Run: headless pygame with SDL's dummy video driver; simulated clock (each Clock.tick advances the game by its frame time, no real sleeping); random seed 0; keys injected as events and as key.get_pressed() state; no mouse input.
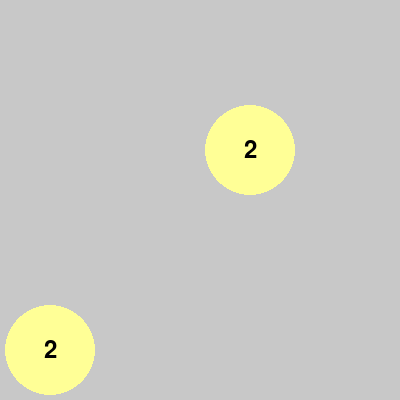
Frame 1 of 4 · flips 1–60 · no input
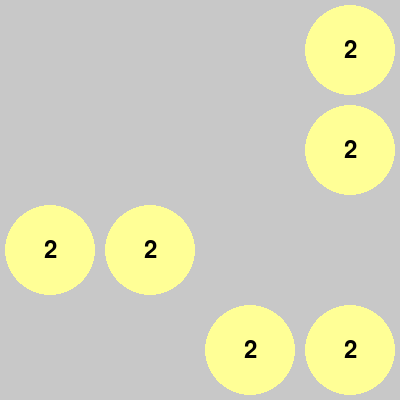
Frame 2 of 4 · flips 61–180 · tapped SPACE, RETURN · held RIGHT (→), D
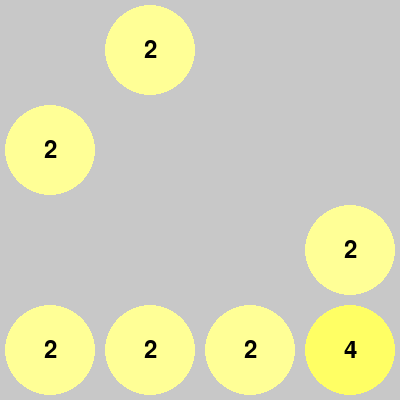
Frame 3 of 4 · flips 181–300 · held DOWN (↓), S
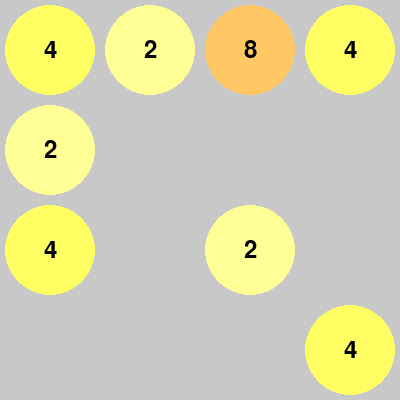
Frame 4 of 4 · flips 301–420 · held LEFT (←), A, UP (↑), W

The pygame program that drew these frames:

import pygame
import random

pygame.init()

SIZE = 4 #xác định kích thước cảu bảng:4*4
TILE_SIZE = 100#mỗi ô với kích thước 100*100
GRID_SIZE = SIZE * TILE_SIZE#kích thước màn hình=kthuoc mỗi ô*số lượng ô theo chiều rộng và ccao
FONT = pygame.font.Font(None, 36)#khởi tạo đối tượng Font cảu pgame để vẽ văn bản,c kthuoc là 36 và font mặc định
WHITE, BLACK, GRAY = (255, 255, 255), (0, 0, 0), (200, 200, 200)#định nghĩa màu sắc cơ bản

screen = pygame.display.set_mode((GRID_SIZE, GRID_SIZE))#tạo cửa sổ màn hình để vẽ ô và hiển thị trò chơi
pygame.display.set_caption('2048 Game')#đặt tiêu đề cửa sổ

def initialize_board():#tạo 1 mảng trắng 2D
    return [[0] * SIZE for _ in range(SIZE)]#trả về mảng 2D,tạo một list chứa "SIZE" số 0 và tạo một bảng 'size*size'toàn số 0

def add_new_tile(board):#thêm một ô mơới vaào bảng với gtri 2 hoặc 4(ô mới được thêm ngẫu nhiên vào một ô trống có giá trong
    empty_cells = [(i, j) for i in range(SIZE) for j in range(SIZE) if board[i][j] == 0]
    if empty_cells:
        i, j = random.choice(empty_cells)
        board[i][j] = 2 if random.random() < 0.9 else 4#gán giá trị 2 or 4 cho ô vừa chọn với xác suất 90% là 2 và 10% là 4

def draw_board(board):#vẽ bảng trò chơi lên màn hình
    for i in range(SIZE):
        for j in range(SIZE):
            pygame.draw.rect(screen, GRAY, (j * TILE_SIZE, i * TILE_SIZE, TILE_SIZE, TILE_SIZE))#vẽ một hình vuông màu xám tại vị trí (j * TILE_SIZE, i * TILE_SIZE) với kích thước là TILE_SIZE x TILE_SIZE.
            if board[i][j] != 0:
                draw_tile(j * TILE_SIZE + TILE_SIZE / 2, i * TILE_SIZE + TILE_SIZE / 2, str(board[i][j]))#gọi hàm 'draw_tile' để vẽ giá trị cảu ô bên trong ô đó

def draw_tile(x, y, value):#vẽ một ô trong bảng trò chơi,được vẽ dạng hình tròn và giá trị của ô được hiển thị
    pygame.draw.circle(screen, get_tile_color(int(value)), (int(x), int(y)), TILE_SIZE // 2 - 5)#màu sắc của ô được
    text = FONT.render(value, True, BLACK)#tạo một đối tượng văn bản pygame cos gtri value
    text_rect = text.get_rect(center=(x, y))
    screen.blit(text, text_rect)#vẽ đối tượng lên màn

def get_tile_color(value):#trả về màu sắc tuowgn ứng với giá trị của ô
    colors = {2: (255, 255, 150), 4: (255, 255, 100), 8: (255, 200, 100), 16: (255, 150, 100),
              32: (255, 100, 100), 64: (255, 50, 50), 128: (255, 0, 0), 256: (200, 0, 0),
              512: (150, 0, 0), 1024: (100, 0, 0), 2048: (50, 0, 0)}
    return colors.get(value, (0, 0, 0))#trả về giá trị màu sắc mỗi ô

def move(board, direction):#định nghĩa hàm move để thuwcj hiện di chuyển ô
    if direction == 'left':
        for row in board:
            row[:] = merge_tiles(row)#gán giá trị hàng sau khi hợp nhất trở lại hàng
    elif direction == 'right':
        for row in board:
            row[:] = merge_tiles(row[::-1])[::-1]#gán và đảo ngược
    elif direction == 'up':
        for col in range(SIZE):#duyệt từng cột
            column = [board[row][col] for row in range(SIZE)]#tạo danh sách chứ giá trị từng ô
            merged_column = merge_tiles(column)#hợp nhất cột và lưu
            for row in range(SIZE):
                board[row][col] = merged_column[row]
    elif direction == 'down':
        for col in range(SIZE):
            column = [board[row][col] for row in range(SIZE - 1, -1, -1)]#tạo danh sách chứa gtri từng ô trong cột
            merged_column = merge_tiles(column)
            for row in range(SIZE - 1, -1, -1):
                board[row][col] = merged_column[SIZE - 1 - row]#duyệt qua từng hàng,nhưng đảo ngược lại

def merge_tiles(line):#hợp nhất các ô c giá trị trong 1 dòng(cột)
    new_line = [0] * SIZE#tạo dòng mới chứa'size' số 0
    index = 0#giữ vị trí hiện tại trong dòng mới
    for tile in line:#duyệt qua từng ô trong dòng đầu vào
        if tile != 0:
            if new_line[index] == 0:#nếu ô tiếp theo trong dòng mới trống,gán giá trị ô hiện tại vào
                new_line[index] = tile
            elif new_line[index] == tile:#giống thì hợp nhaats
                new_line[index] *= 2
                index += 1
            else:#di chuyển ô tiếp theo trong dòng mới
                index += 1
                new_line[index] = tile
    return new_line#trả về dòng moi

def is_game_over(board):#kiểm tra trò chơi kết thúc chưa
    for i in range(SIZE):
        for j in range(SIZE):
            if board[i][j] == 0 or (j < SIZE - 1 and board[i][j] == board[i][j + 1]) or (i < SIZE - 1 and board[i][j] == board[i + 1][j]):
                return False#thoar mãn dkien thì chưa kết thúc và ngược lại
    return True

def run_game():
    board = initialize_board()#khởi tạo một bảng
    add_new_tile(board)#thêm một ô mới vào bảng
    add_new_tile(board)

    while True:#vòng vô hạn làm trò chơi chạy mãi
        for event in pygame.event.get() :#duyệtện qua pygame
            if event.type == pygame.QUIT:#kiểm tra nếu sư kiện là việc đóng cửa sổ
                pygame.quit()#kết thúc gảme
                quit()#kết thúc cả chương trình
            elif event.type == pygame.KEYDOWN:#nếu sự kiện là phím nhấn
                if event.key == pygame.K_LEFT:
                    move(board, 'left')
                elif event.key == pygame.K_RIGHT:
                    move(board, 'right')
                elif event.key == pygame.K_UP:
                    move(board, 'up')
                elif event.key == pygame.K_DOWN:
                    move(board, 'down')
                add_new_tile(board)#sau bất kỳ một di chuyển nào ta thêm ô mới vào bảng

        screen.fill(WHITE)#xóa màn hình bằng cách tô trắng
        draw_board(board)
        pygame.display.update()#cập nhật màn hình để hển thị trạng thái
#kiểm tra trò chơi ết thúc chưa
        if is_game_over(board):
            print("Game Over!")
            pygame.quit()
            quit()

run_game()#chạy trò chơi
